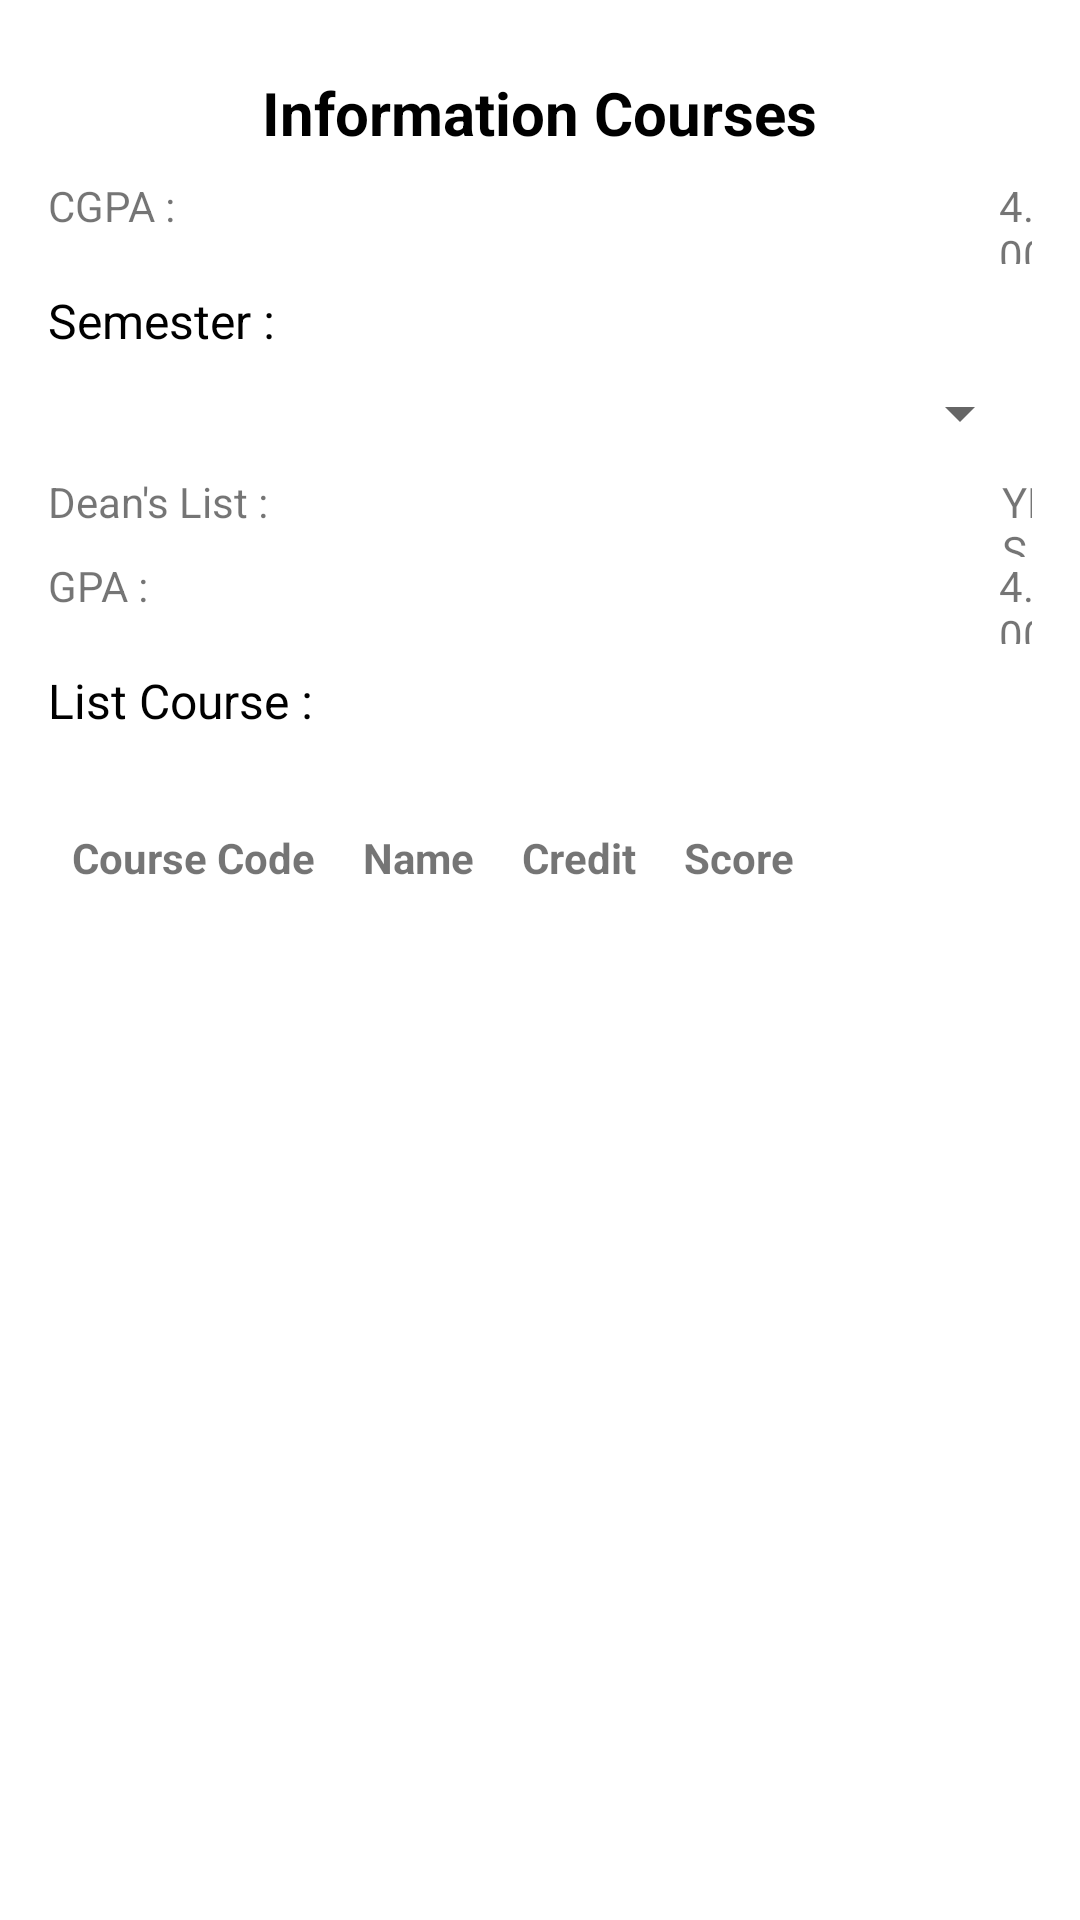

Android layout source for this screen:
<!-- AndroidManifest.xml: application theme Theme.ProjectKelBaru1 -->
<!-- res/layout/fragment_notifications.xml -->
<?xml version="1.0" encoding="utf-8"?>
<FrameLayout xmlns:android="http://schemas.android.com/apk/res/android"
    xmlns:tools="http://schemas.android.com/tools"
    android:layout_width="match_parent"
    android:layout_height="match_parent">

    
    <LinearLayout
        android:layout_width="match_parent"
        android:layout_height="match_parent"
        android:layout_margin="16dp"
        android:orientation="vertical">
        <TextView
            android:layout_width="wrap_content"
            android:layout_height="wrap_content"
            android:text="Information Courses"
            android:textSize="20sp"
            android:textColor="#000000"
            android:layout_marginTop="8dp"
            android:layout_marginBottom="8dp"
            android:textStyle="bold"
            android:layout_gravity="center_horizontal" />

        <LinearLayout
            android:layout_width="match_parent"
            android:layout_height="29dp"
            android:orientation="horizontal">

            <TextView
                android:id="@+id/textView7"
                android:layout_width="325dp"
                android:layout_height="wrap_content"
                android:layout_weight="1"
                android:text="CGPA : " />

            <Space
                android:layout_width="wrap_content"
                android:layout_height="wrap_content"
                android:layout_weight="1" />

            <TextView
                android:id="@+id/textView8"
                android:layout_width="wrap_content"
                android:layout_height="wrap_content"
                android:layout_weight="1"
                android:text="4.00" />
        </LinearLayout>

        <TextView
            android:layout_width="wrap_content"
            android:layout_height="wrap_content"
            android:text="Semester : "
            android:textSize="16sp"
            android:textColor="#000000"
            android:layout_marginTop="8dp"
            android:layout_marginBottom="8dp" />

        
        <Spinner
            android:id="@+id/semesterSpinner"
            android:layout_width="match_parent"
            android:layout_height="wrap_content"
            android:layout_marginBottom="8dp" />

        <LinearLayout
            android:layout_width="match_parent"
            android:layout_height="28dp"
            android:orientation="horizontal">

            <TextView
                android:id="@+id/textView3"
                android:layout_width="325dp"
                android:layout_height="wrap_content"
                android:layout_weight="1"
                android:text="Dean's List : "
                android:layout_marginBottom="8dp" />

            <Space
                android:layout_width="wrap_content"
                android:layout_height="wrap_content"
                android:layout_weight="1" />

            <TextView
                android:id="@+id/textView4"
                android:layout_width="wrap_content"
                android:layout_height="wrap_content"
                android:layout_weight="1"
                android:text="YES" />

        </LinearLayout>

        <LinearLayout
            android:layout_width="match_parent"
            android:layout_height="29dp"
            android:orientation="horizontal">

            <TextView
                android:id="@+id/textView5"
                android:layout_width="325dp"
                android:layout_height="wrap_content"
                android:layout_weight="1"
                android:text="GPA : " />

            <Space
                android:layout_width="wrap_content"
                android:layout_height="wrap_content"
                android:layout_weight="1" />

            <TextView
                android:id="@+id/textView6"
                android:layout_width="wrap_content"
                android:layout_height="wrap_content"
                android:layout_weight="1"
                android:text="4.00" />
        </LinearLayout>

        <TextView
            android:layout_width="wrap_content"
            android:layout_height="wrap_content"
            android:text="List Course : "
            android:textSize="16sp"
            android:textColor="#000000"
            android:layout_marginTop="8dp"
            android:layout_marginBottom="8dp" />

        <HorizontalScrollView
            android:layout_width="match_parent"
            android:layout_height="wrap_content">
            <TableLayout
                android:id="@+id/tableLayout"
                android:layout_width="wrap_content"
                android:layout_height="wrap_content"
                android:layout_marginTop="16dp">

                <TableRow
                    android:layout_width="match_parent"
                    android:layout_height="wrap_content">

                    <TextView
                        android:layout_width="wrap_content"
                        android:layout_height="wrap_content"
                        android:padding="8dp"
                        android:text="Course Code"
                        android:textStyle="bold"/>

                    <TextView
                        android:layout_width="wrap_content"
                        android:layout_height="wrap_content"
                        android:padding="8dp"
                        android:text="Name"
                        android:textStyle="bold"/>

                    <TextView
                        android:layout_width="wrap_content"
                        android:layout_height="wrap_content"
                        android:padding="8dp"
                        android:text="Credit"
                        android:textStyle="bold"/>
                    <TextView
                        android:layout_width="wrap_content"
                        android:layout_height="wrap_content"
                        android:padding="8dp"
                        android:text="Score"
                        android:textStyle="bold"/>

                </TableRow>

                

            </TableLayout>
        </HorizontalScrollView>
    </LinearLayout>
</FrameLayout>
<!-- resources referenced by this layout -->
<resources>
  <style name="Theme.ProjectKelBaru1" parent="Theme.MaterialComponents.DayNight.DarkActionBar">
          
          <item name="colorPrimary">@color/purple_500</item>
          <item name="colorPrimaryVariant">@color/purple_700</item>
          <item name="colorOnPrimary">@color/white</item>
          
          <item name="colorSecondary">@color/teal_200</item>
          <item name="colorSecondaryVariant">@color/teal_700</item>
          <item name="colorOnSecondary">@color/black</item>
          
          <item name="android:statusBarColor">?attr/colorPrimaryVariant</item>
          
      </style>
  <!-- not gathered from this repository: default colours our renderer supplied (Android Studio template values) -->
  <color name="purple_500">#FF6200EE</color>
  <color name="purple_700">#FF3700B3</color>
  <color name="teal_200">#FF03DAC5</color>
  <color name="teal_700">#FF018786</color>
  <color name="black">#FF000000</color>
  <color name="white">#FFFFFFFF</color>
</resources>
